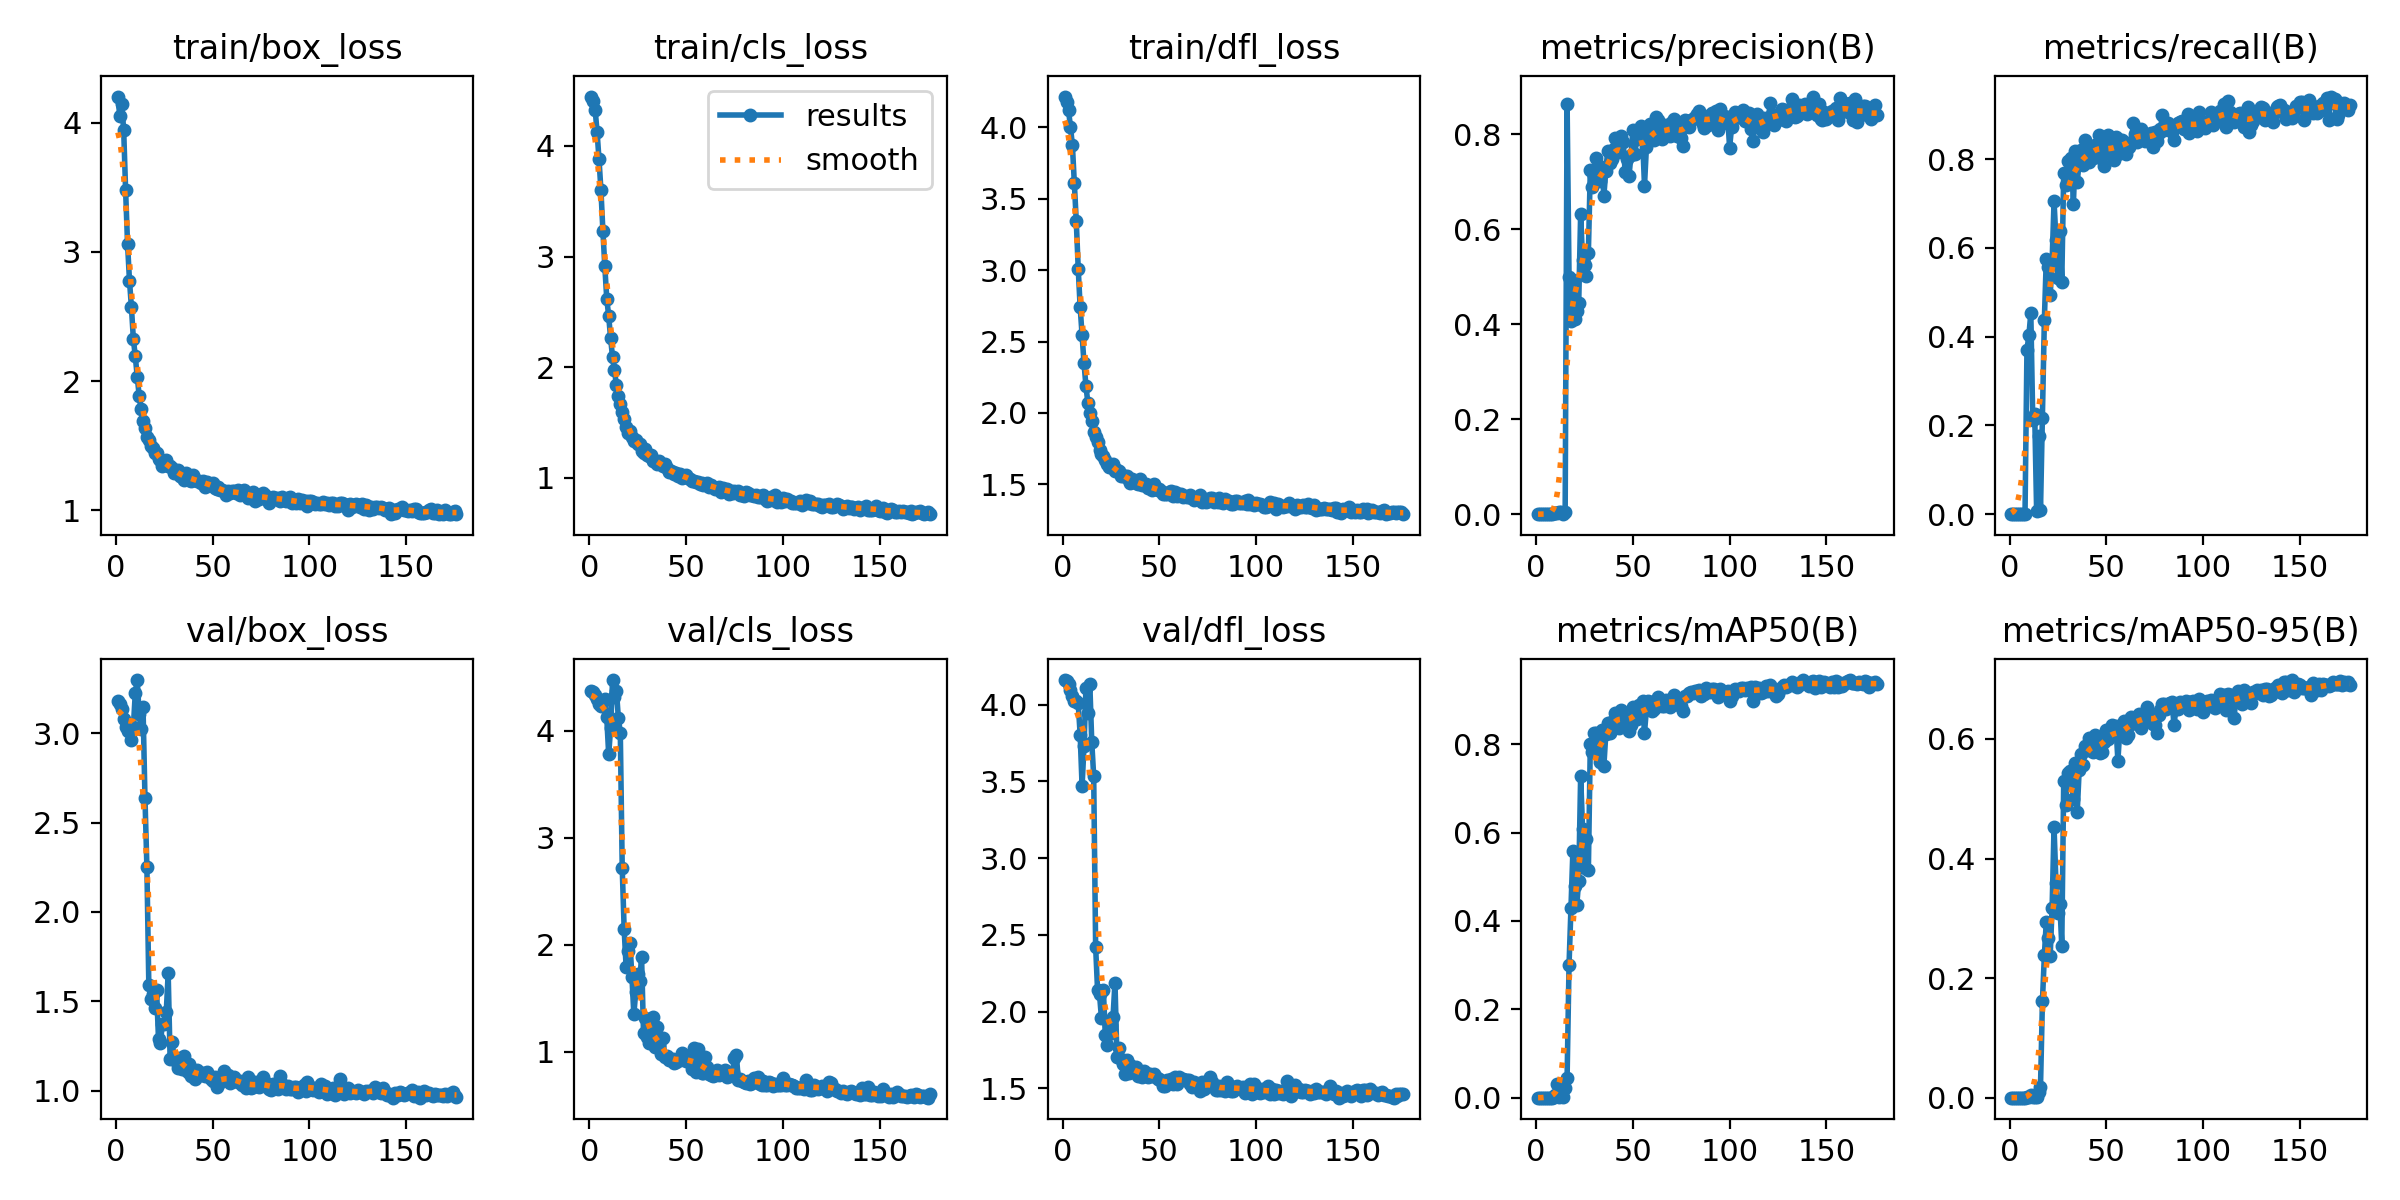

Source data for this figure (header and first rows):
epoch, train/box_loss, train/cls_loss, train/dfl_loss, metrics/precision(B), metrics/recall(B), metrics/mAP50(B), metrics/mAP50-95(B), val/box_loss, val/cls_loss, val/dfl_loss, lr/pg0, lr/pg1, lr/pg2
1, 4.204, 4.446, 4.216, 0, 0, 0, 0, 3.177, 4.373, 4.16, 5.712e-05, 5.712e-05, 5.712e-05
2, 4.051, 4.406, 4.176, 0, 0, 0, 0, 3.163, 4.363, 4.154, 0.000121, 0.000121, 0.000121
3, 4.144, 4.328, 4.119, 0, 0, 0, 0, 3.134, 4.338, 4.134, 0.0001844, 0.0001844, 0.0001844
4, 3.945, 4.126, 4.002, 0, 0, 0, 0, 3.076, 4.3, 4.097, 0.0002474, 0.0002474, 0.0002474
5, 3.476, 3.878, 3.873, 0, 0, 0, 0, 3.033, 4.253, 4.057, 0.00031, 0.00031, 0.00031
6, 3.062, 3.599, 3.609, 0, 0, 0, 0, 3.012, 4.235, 4.026, 0.0003722, 0.0003722, 0.0003722
7, 2.778, 3.234, 3.341, 0, 0, 0, 0, 3.031, 4.278, 4.023, 0.0004339, 0.0004339, 0.0004339
8, 2.573, 2.91, 3.011, 0, 0, 0, 0, 2.96, 4.299, 4.008, 0.0004952, 0.0004952, 0.0004952
9, 2.327, 2.62, 2.741, 0.00298, 0.3707, 0.00251, 0.00066, 3.034, 4.125, 3.805, 0.0005561, 0.0005561, 0.0005561
10, 2.191, 2.461, 2.545, 0.00205, 0.4028, 0.00581, 0.0014, 3.223, 3.78, 3.468, 0.0006166, 0.0006166, 0.0006166
11, 2.035, 2.26, 2.348, 0.00261, 0.4531, 0.03016, 0.00527, 3.296, 4.027, 3.733, 0.0006766, 0.0006766, 0.0006766
12, 1.887, 2.088, 2.187, 0.00354, 0.213, 0.00239, 0.00046, 3.105, 4.475, 4.11, 0.0006881, 0.0006881, 0.0006881
13, 1.781, 1.972, 2.069, 0.00478, 0.2266, 0.00573, 0.00156, 3.02, 4.317, 3.943, 0.0006857, 0.0006857, 0.0006857
14, 1.694, 1.836, 1.998, 0.0002, 0.00719, 0.00135, 0.0004, 3.144, 4.374, 4.133, 0.0006834, 0.0006834, 0.0006834
15, 1.633, 1.743, 1.942, 0.00433, 0.1755, 0.02245, 0.00896, 2.639, 4.12, 3.756, 0.000681, 0.000681, 0.000681
16, 1.564, 1.663, 1.866, 0.8638, 0.00833, 0.04539, 0.01813, 2.251, 3.984, 3.533, 0.0006787, 0.0006787, 0.0006787
17, 1.542, 1.592, 1.832, 0.4995, 0.2173, 0.2999, 0.1618, 1.589, 2.714, 2.423, 0.0006763, 0.0006763, 0.0006763
18, 1.499, 1.527, 1.797, 0.4069, 0.4382, 0.4302, 0.2383, 1.511, 2.143, 2.139, 0.0006739, 0.0006739, 0.0006739
19, 1.481, 1.458, 1.739, 0.494, 0.5758, 0.5594, 0.2944, 1.544, 1.793, 2.114, 0.0006716, 0.0006716, 0.0006716
20, 1.445, 1.406, 1.711, 0.4114, 0.5561, 0.4801, 0.2665, 1.464, 1.942, 1.958, 0.0006692, 0.0006692, 0.0006692
21, 1.442, 1.423, 1.695, 0.4275, 0.4929, 0.4355, 0.2368, 1.565, 2.012, 2.142, 0.0006669, 0.0006669, 0.0006669
22, 1.397, 1.369, 1.673, 0.4438, 0.5689, 0.4914, 0.3175, 1.288, 1.702, 1.845, 0.0006645, 0.0006645, 0.0006645
23, 1.392, 1.329, 1.641, 0.6312, 0.7049, 0.727, 0.4523, 1.269, 1.349, 1.785, 0.0006622, 0.0006622, 0.0006622
24, 1.342, 1.339, 1.625, 0.5342, 0.6177, 0.609, 0.3595, 1.374, 1.56, 1.853, 0.0006598, 0.0006598, 0.0006598
25, 1.355, 1.309, 1.622, 0.5238, 0.5327, 0.5191, 0.3095, 1.375, 1.721, 1.915, 0.0006574, 0.0006574, 0.0006574
26, 1.387, 1.305, 1.641, 0.5012, 0.6381, 0.5865, 0.3243, 1.438, 1.66, 1.968, 0.0006551, 0.0006551, 0.0006551
27, 1.344, 1.242, 1.594, 0.5509, 0.5239, 0.5155, 0.2541, 1.657, 1.882, 2.189, 0.0006527, 0.0006527, 0.0006527
28, 1.339, 1.22, 1.601, 0.7251, 0.7696, 0.8012, 0.5291, 1.177, 1.173, 1.705, 0.0006504, 0.0006504, 0.0006504
29, 1.325, 1.258, 1.596, 0.689, 0.7409, 0.7818, 0.4893, 1.275, 1.316, 1.763, 0.000648, 0.000648, 0.000648
30, 1.289, 1.203, 1.561, 0.7125, 0.7969, 0.825, 0.5425, 1.191, 1.135, 1.689, 0.0006457, 0.0006457, 0.0006457
31, 1.3, 1.195, 1.559, 0.7489, 0.7457, 0.8261, 0.546, 1.164, 1.083, 1.658, 0.0006433, 0.0006433, 0.0006433
32, 1.313, 1.209, 1.557, 0.7027, 0.803, 0.8051, 0.5395, 1.127, 1.097, 1.592, 0.000641, 0.000641, 0.000641
33, 1.268, 1.151, 1.555, 0.7018, 0.6987, 0.7599, 0.4998, 1.181, 1.326, 1.682, 0.0006386, 0.0006386, 0.0006386
34, 1.259, 1.149, 1.528, 0.7318, 0.8193, 0.8324, 0.559, 1.119, 1.041, 1.602, 0.0006362, 0.0006362, 0.0006362
35, 1.236, 1.121, 1.507, 0.6703, 0.7483, 0.7502, 0.4784, 1.192, 1.226, 1.65, 0.0006339, 0.0006339, 0.0006339
36, 1.287, 1.153, 1.536, 0.7227, 0.7947, 0.8226, 0.5489, 1.119, 1.064, 1.622, 0.0006315, 0.0006315, 0.0006315
37, 1.258, 1.124, 1.522, 0.7645, 0.82, 0.8481, 0.5749, 1.106, 0.9779, 1.615, 0.0006292, 0.0006292, 0.0006292
38, 1.236, 1.106, 1.511, 0.7386, 0.786, 0.8264, 0.5558, 1.147, 1.131, 1.639, 0.0006268, 0.0006268, 0.0006268
39, 1.224, 1.123, 1.503, 0.7472, 0.8433, 0.8498, 0.5882, 1.081, 0.9518, 1.581, 0.0006245, 0.0006245, 0.0006245
40, 1.27, 1.089, 1.534, 0.7694, 0.7983, 0.8538, 0.581, 1.098, 0.9624, 1.605, 0.0006221, 0.0006221, 0.0006221
41, 1.235, 1.05, 1.492, 0.7911, 0.7937, 0.8702, 0.601, 1.068, 0.924, 1.571, 0.0006197, 0.0006197, 0.0006197
42, 1.23, 1.061, 1.495, 0.777, 0.8248, 0.8667, 0.5836, 1.119, 0.9177, 1.612, 0.0006174, 0.0006174, 0.0006174
43, 1.226, 1.055, 1.503, 0.7635, 0.8038, 0.8368, 0.5781, 1.096, 0.934, 1.6, 0.000615, 0.000615, 0.000615
44, 1.212, 1.034, 1.472, 0.796, 0.8324, 0.8779, 0.6062, 1.087, 0.8888, 1.571, 0.0006127, 0.0006127, 0.0006127
45, 1.222, 1.042, 1.474, 0.783, 0.8056, 0.8638, 0.5874, 1.099, 0.9065, 1.596, 0.0006103, 0.0006103, 0.0006103
46, 1.182, 1.014, 1.458, 0.7207, 0.8549, 0.8521, 0.5834, 1.083, 0.9184, 1.583, 0.000608, 0.000608, 0.000608
47, 1.222, 1.035, 1.499, 0.7486, 0.8399, 0.8511, 0.577, 1.106, 0.9191, 1.596, 0.0006056, 0.0006056, 0.0006056
48, 1.196, 1.001, 1.475, 0.7118, 0.8197, 0.8297, 0.5783, 1.083, 0.9905, 1.577, 0.0006033, 0.0006033, 0.0006033
49, 1.202, 1.019, 1.46, 0.7552, 0.7841, 0.8442, 0.5941, 1.065, 0.9488, 1.562, 0.0006009, 0.0006009, 0.0006009
50, 1.21, 1.022, 1.466, 0.8095, 0.8279, 0.8838, 0.615, 1.055, 0.9118, 1.561, 0.0005985, 0.0005985, 0.0005985
51, 1.17, 0.9971, 1.454, 0.7593, 0.8544, 0.8657, 0.5995, 1.077, 0.9168, 1.546, 0.0005962, 0.0005962, 0.0005962
52, 1.161, 0.9888, 1.434, 0.79, 0.8106, 0.8572, 0.6061, 1.023, 0.902, 1.512, 0.0005938, 0.0005938, 0.0005938
53, 1.177, 0.974, 1.435, 0.8051, 0.8286, 0.8881, 0.6229, 1.036, 0.8372, 1.516, 0.0005915, 0.0005915, 0.0005915
54, 1.157, 0.9688, 1.432, 0.8169, 0.7978, 0.8825, 0.6187, 1.051, 1.029, 1.551, 0.0005891, 0.0005891, 0.0005891
55, 1.159, 0.9612, 1.444, 0.7924, 0.8495, 0.897, 0.6223, 1.067, 0.8071, 1.534, 0.0005868, 0.0005868, 0.0005868
56, 1.151, 0.9585, 1.454, 0.6916, 0.8111, 0.8255, 0.5634, 1.108, 1.028, 1.56, 0.0005844, 0.0005844, 0.0005844
57, 1.118, 0.9458, 1.415, 0.7731, 0.8424, 0.8798, 0.6161, 1.06, 0.8552, 1.529, 0.000582, 0.000582, 0.000582
58, 1.147, 0.9488, 1.446, 0.8023, 0.8441, 0.8976, 0.6217, 1.089, 0.7956, 1.577, 0.0005797, 0.0005797, 0.0005797
59, 1.136, 0.9311, 1.421, 0.822, 0.8366, 0.8955, 0.6304, 1.046, 0.7987, 1.53, 0.0005773, 0.0005773, 0.0005773
60, 1.146, 0.948, 1.43, 0.7964, 0.8112, 0.8743, 0.6014, 1.074, 0.9471, 1.574, 0.000575, 0.000575, 0.000575
... 116 more rows
